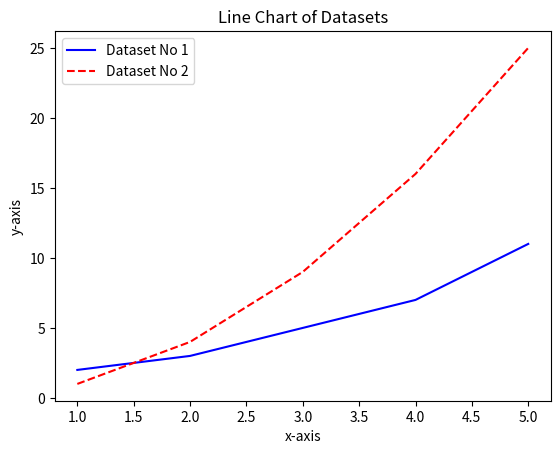

Here is the Python script that generated this plot:
import matplotlib.pyplot as plt

data1 = [1, 2, 3, 4, 5]
data2 = [2, 3, 5, 7, 11]
data3 = [1, 4, 9, 16, 25]

plt.plot(data1, data2, label='Dataset No 1', color='blue', linestyle='-')
plt.plot(data1, data3, label='Dataset No 2', color='red', linestyle='--')

plt.title('Line Chart of Datasets')
plt.xlabel('x-axis')
plt.ylabel('y-axis')

plt.legend()
plt.show()
